Run: headless pygame with SDL's dummy video driver; simulated clock (each Clock.tick advances the game by its frame time, no real sleeping); random seed 0; keys injected as events and as key.get_pressed() state; no mouse input.
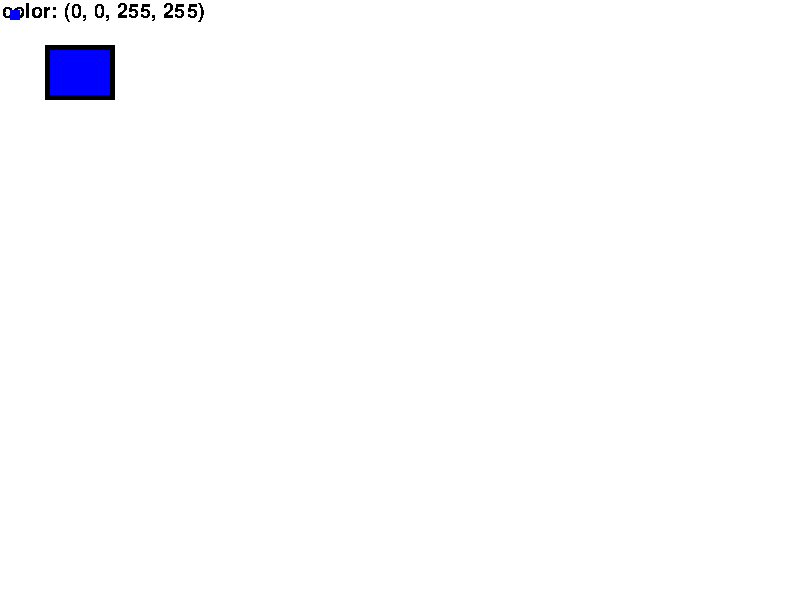
Frame 1 of 4 · flips 1–60 · no input
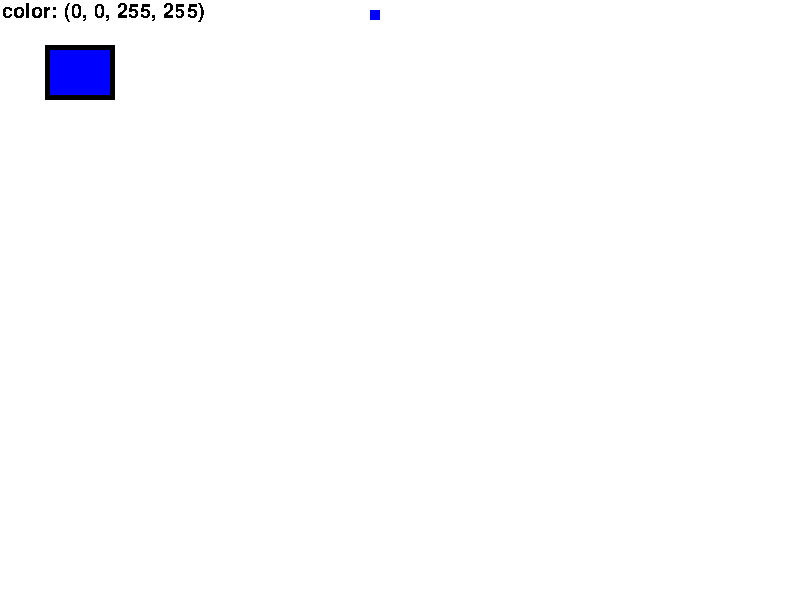
Frame 2 of 4 · flips 61–180 · tapped SPACE, RETURN · held RIGHT (→), D
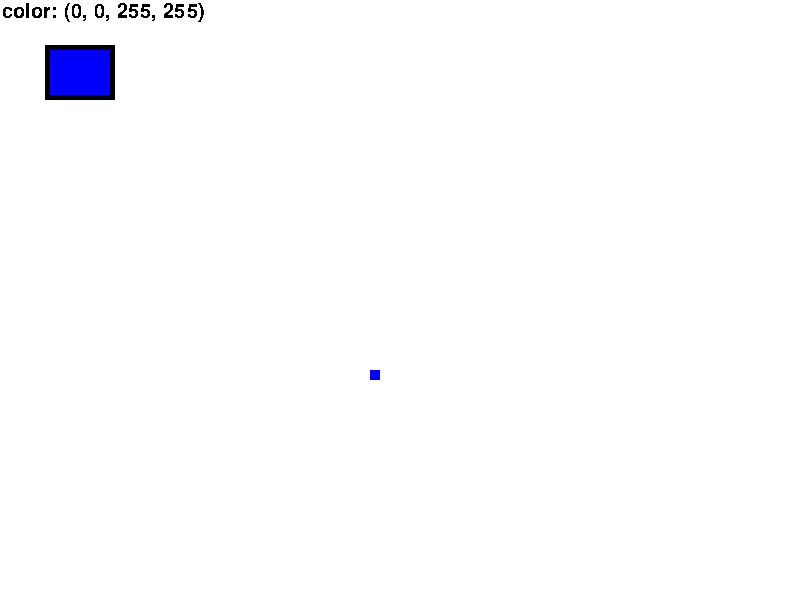
Frame 3 of 4 · flips 181–300 · held DOWN (↓), S
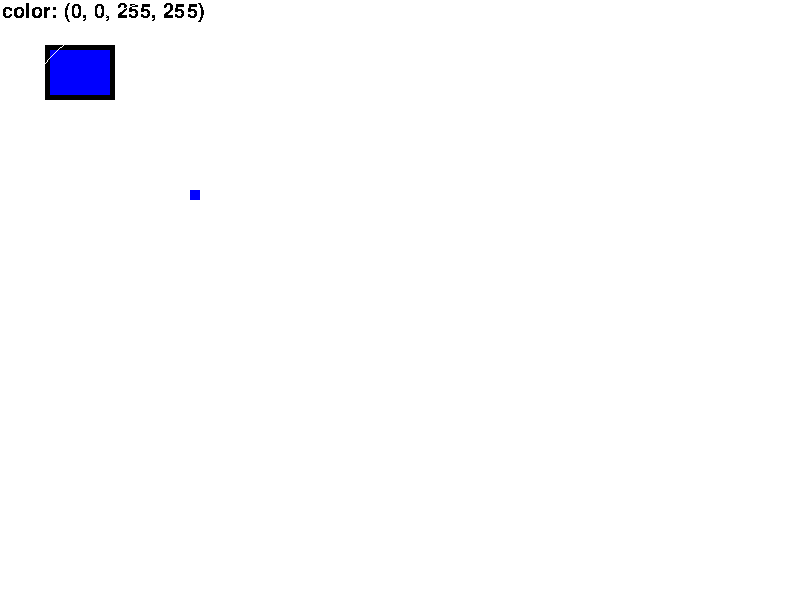
Frame 4 of 4 · flips 301–420 · held LEFT (←), A, UP (↑), W

The pygame program that drew these frames:

import pygame
import sys
import math as m
import random as rd

# --- 1. Initialisation ---
pygame.init()
clock = pygame.time.Clock()
pygame.font.init()
base_font=pygame.font.SysFont('Comic Sans MS', 30)

def check_surrounding_pixel_colors(surface,x,y,target,n):
    for i in range(int(x),int(x+n)):
        for j in range(int(y),int(y+n)):
            if surface.get_at((int(i), int(j))) == target:
                return True
    return False


def main():

    WHITE = (255, 255, 255)
    BLACK = (0, 0, 0)
    RED = (255, 0, 0)
    GREEN = (0, 255, 0)
    BLUE = (0, 0, 255)

    speed = 3

    LARGEUR = 800 # Largeur de la 
    compteur_attaque_ligne = 0 # Compteur de tick lors de l'attaque de la ligne 
    compteur_attaque_cercle = 0 # Compteur tick lors de l'attaque de la lignefenêtre
    HAUTEUR = 600 # Hauteur de la frenêtre
    
    rect_x = 10
    rect_y = 10

    compteur = 0 # Compteur global des ticks

    line_attacking = False # Etat d'attaque de ligne 
    circle_attacking = False #Etat d'attaque de cercle

    alive = True # Etat du player

    compteur_attaque_ligne = 0 # Compteur de tick lors de l'attaque de la ligne 
    compteur_attaque_cercle = 0 # Compteur tick lors de l'attaque de la ligne

    has_dashed = False # Etat du dash
    compteur_dash = 600 # Cooldown du dash

    ispattern_ligne = False # Est-ce que le pattern en cours est la ligne ?
    ispattern_cercle = True # Est-ce que le pattern en cours est le cercle ?

    attaques_ligne = 0 # Compteur des attaques  ligne 
    attaques_cercle = 0 #compteur des attaques cercle
    drawcircle = False # Est-ce qu'il faut dessiner le cercle actuellement ?
    drawline = False # Est-ce qu'il faut dessiner la ligne actuellement ?

    class BossBullet: # Classe pour les projectiles du boss
        def __init__(self, x, y, target_x, target_y, velocity=5):
            self.x = x
            self.y = y
            self.target_x = target_x
            self.target_y = target_y
            self.velocity = velocity

    fenetre = pygame.display.set_mode((LARGEUR, HAUTEUR))
    pygame.display.set_caption("Premier projet pygame")
    fenetre.fill(WHITE) # Fond blanc (RGB)

    # --- 2. Boucle principale ---
    while True:

        compteur+=1 # CHECKS DU LANCEMENT DU PATTERN
        
        

        # --- 3. Gestion des events ---
        for event in pygame.event.get():
            if event.type == pygame.QUIT:
                pygame.quit()
                sys.exit()
                
        touches = pygame.key.get_pressed()
        if touches[pygame.K_LEFT] and touches[pygame.K_DOWN] and rect_x > 0 and rect_y < 590:
            rect_x -= speed/2
            rect_y += speed/2 
        elif touches[pygame.K_LEFT] and touches[pygame.K_UP] and rect_x > 0 and rect_y > 0:
            rect_x -= speed/2   
            rect_y -= speed/2
        elif touches[pygame.K_RIGHT] and touches[pygame.K_UP] and rect_x < 790 and rect_y > 0:
            rect_x += speed/2   
            rect_y -= speed/2
        elif touches[pygame.K_RIGHT] and touches[pygame.K_DOWN] and rect_x < 790 and rect_y < 590:
            rect_x += speed/2   
            rect_y += speed/2
        
        elif touches[pygame.K_LEFT] and rect_x > 0:
            rect_x -= speed
        elif touches[pygame.K_RIGHT] and rect_x < 790:
            rect_x += speed
        elif touches[pygame.K_DOWN] and rect_y < 590:
            rect_y+= speed
        elif touches[pygame.K_UP] and rect_y > 0:
            rect_y-= speed

        if touches[pygame.K_SPACE]:
            if compteur_dash==600:
                    has_dashed= True
                    compteur_dash = 0
                    speed = 13
           
        if has_dashed:
            if compteur_dash>7:
                    speed = 3
        if has_dashed ==True:
            if compteur_dash==600:
                has_dashed=False

        # --- Mise a jour de l'affichage Ceci est généralement causé par un autre dépôt poussé
        fenetre.fill(WHITE)
        if alive:
            
            pygame.draw.rect( fenetre, BLUE ,(rect_x, rect_y, 10, 10))
            pygame.draw.circle(fenetre, WHITE,(rect_x+5, rect_y+5,), 200,1)
            pygame.draw.rect(fenetre, BLUE,(50,50,round(compteur_dash/10),50))
            pygame.draw.rect(fenetre, BLACK,(45,45,70,55),5)


            # CHECK DE LA PHASE - TRES SENSIBLE - NE PAS CODER AUTRE CHOSE
            # POUR L'INSTANT; que le check du pattern ligne
            ispattern_ligne = True
            attaques_ligne = 0
            if attaques_ligne == 10*1.5:
                ispattern_ligne = False
                    
            
            """      
            def phase(nb_phase): # Lancer le comportement associé à sa phase
                
                
                if nb_phase == 1:
                    patternes=[pattern_ligne, pattern_cercle]
                    patternes[rd.randint(0,1)](10)"/home/canard101/NSI_proj/main.py", line 212, in <module>
    main()
  File "/home/canard101/NSI_proj/main.py", line 189, in
            """
            # FIN DE LA ZONE INTERDITE

            if compteur%60 == 0 and ispattern_ligne: 
                drawline = True
            if compteur%5==0 and ispattern_cercle:
                drawcircle = True

            if line_attacking:
                compteur_attaque_ligne+=0.25
            if has_dashed :
                compteur_dash+=1

            if drawline:
                if line_attacking == False:
                    rdTheta = rd.uniform(0, 2*m.pi)
                    attack_x = rect_x+2000*m.cos(rdTheta)
                    attack_y = rect_y+2000*m.sin(rdTheta)
                    end_x = rect_x+2000*m.cos(rdTheta+m.pi) 
                    end_y = rect_y+2000*m.sin(rdTheta+m.pi)
                line_attacking = True
                
                pygame.draw.line(fenetre, GREEN,(attack_x, attack_y),(end_x, end_y),round(compteur_attaque_ligne%50))
                if compteur_attaque_ligne%50 == 9:
                    pygame.draw.line(fenetre, RED,(attack_x, attack_y),(end_x, end_y),round(compteur_attaque_ligne%50))
                    drawline=False
                    line_attacking=False
                    compteur_attaque_ligne = 0
                    attaques_ligne+=1

            if drawcircle:
                if circle_attacking == False:
                    attack_x = rect_x+5
                    attack_y = rect_y+5
                circle_attacking = True
                pygame.draw.circle(fenetre, GREEN,(attack_x,attack_y),round(compteur_attaque_cercle))
                if compteur_attaque_cercle == 9:
                    pygame.draw.circle(fenetre, RED,(attack_x,attack_y),round(compteur_attaque_cercle))
                    drawcircle = False
                    circle_attacking = False
                    compteur_attaque_cercle = 0


            current_color = fenetre.get_at((int(rect_x)+5, int(rect_y)+5))
            
            text_color=base_font.render(f"color: {current_color}", False, (0,0,0))
            if check_surrounding_pixel_colors(fenetre,rect_x,rect_y,RED,10):
                text_collison=base_font.render("collision", False, (0,0,0))
                fenetre.blit(text_collison, (400,2))
            fenetre.blit(text_color, (2,2))

            pygame.draw.rect( fenetre, BLUE ,(rect_x, rect_y, 10, 10))
            pygame.draw.circle(fenetre, WHITE,(rect_x+5, rect_y+5,), 200,1)
            
        pygame.display.flip()           # Rafraichissement de l'ecran
        clock.tick(60)                # Limite a 60 images par seconde



"""      
def phase(nb_phase): # Lancer le comportement associé à sa phase
    
    
    if nb_phase == 1:
        patternes=[pattern_ligne, pattern_cercle]
        patternes[rd.randint(0,1)](10)
    """

if __name__=="__main__":
    main()
